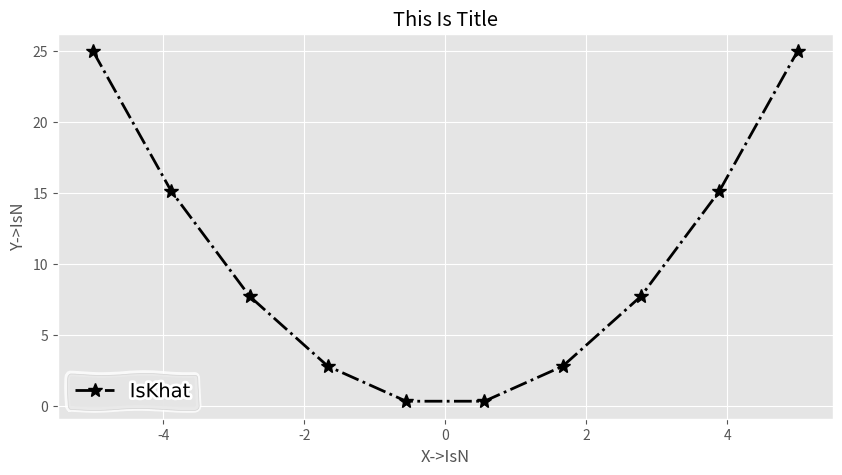

Source code (Python):
import matplotlib.pyplot as plt
import numpy as np

#Styles
#plt.style.use('grayscale')

plt.style.use('ggplot')

#plt.style.use('fivethirtyeight')


#-----------------------
# figure setting
plt.figure(figsize=(10,5),dpi=100)
#---------

x = np.linspace(-5,5,10)

y = x ** 2

y2 = x ** -2

plt.plot(x,y,color='#000',linewidth=2,linestyle='-.',marker='*',markersize=10,label='IsKhat')


#--------------
plt.title('This Is Title')

plt.xlabel('X->IsN')

plt.ylabel('Y->IsN')
#-----------------

#all styles
print(plt.style.available)

#funny medar
plt.xkcd()

# for append style (| , -) in medar use plt.grid()
#plt.grid()

plt.legend()


plt.savefig('.\\matplotlib.png') # pdf , wav , jpg , ...

plt.show()
